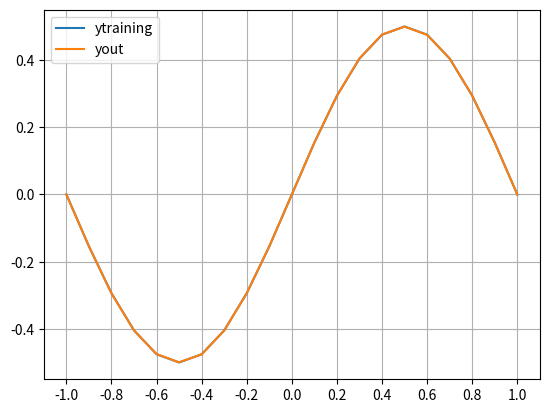

Reproduce this figure in Python.
import numpy as np
import scipy.optimize as opt
import matplotlib.pyplot as plt


# izlaz mreze na osnovu ulaza
def yout(w, xin):
    y = 0.0
    for k in range(n):
        y += w[k + 5] * a(w[k] * xin)
    return a(y)


# aktivaciona f-ja
def a(y):
    return np.tanh(y)


# ytraining
def ytraining(xin):
    return 0.5 * np.sin(np.pi * xin)


# optimizaciona f-ja
def optimize(w):
    xin = -1
    f = 0.0
    for wi in w:
        if wi < -10 or wi > 10:
            return 1e14
    while xin < 1:
        f += (yout(w, xin) - ytraining(xin)) ** 2
        xin += 0.1
    return np.sqrt(f)


# main
n = 5
w0 = [1, 1, 1, 1, 1, 1, 1, 1, 1, 1]
w1 = [1, 2, 3, 4, 5, -3, -4, -5, 0, 2.5]
print("a) Izlaz yout za sve koeficijente w0=[1]*10 je " + str(yout(w0, 1)))
print("b) Optimizaciona f-ja za sve koeficijente w0=[1]*10 je " + str(optimize(w0)))
# result = opt.minimize(optimize, w0, method='Nelder-Mead', options={'maxfev': 1e14})
while True:
    result = opt.minimize(optimize, w1, method='Nelder-Mead', options={'maxfev': 1e14})
    if result.fun < 1e-2:
        break
# print(result)
print("c) Vrednost minimalne pronadjene optimizacione funkcije za ulaze")
print("w = {} je {}".format(w1, result.fun))
print("Dobijeni koeficijenti su:")
for i in range(10):
    #    print(result.x[i])
    print("w[{}] = ".format(i + 1) + "{:.15f}".format(result.x[i]))

fig = plt.figure()
x = np.arange(-1.0, 1.1, 0.1)
plt.xticks(np.arange(-1.0, 1.2, step=0.2))
plt.plot(x, ytraining(x), label='ytraining')
plt.plot(x, yout(result.x, x), label='yout')
plt.legend()
plt.grid()
plt.show()
